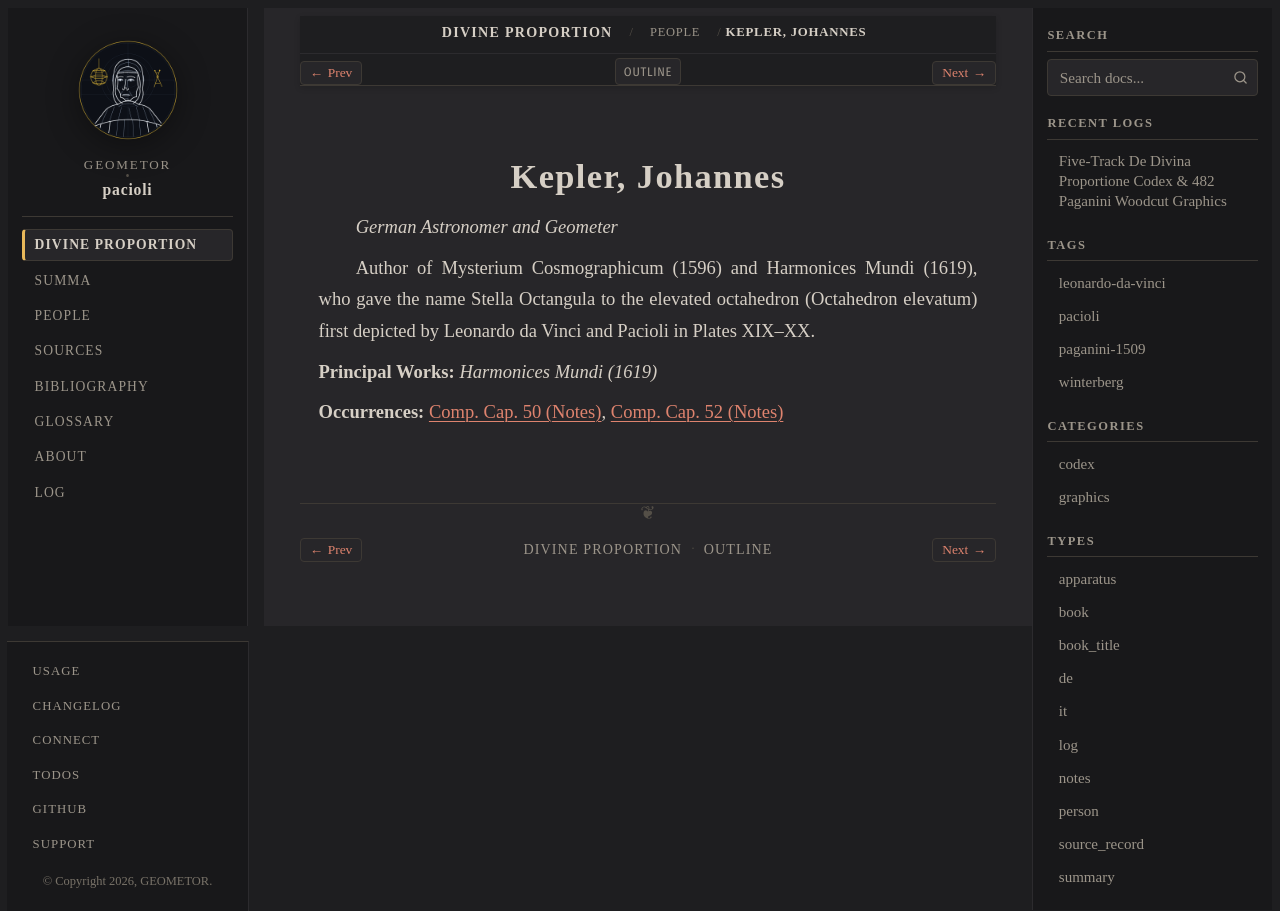

repository: geometor/pacioli · page: de_divina_proportione/people/johannes-kepler.html · generator: sphinx

:type: person
:layout: book
:death_year: 1630
:death_label: 1630
:lifespan: 1571 – 1630
:excerpt: German Astronomer and Geometer

.. _person-johannes-kepler:

Kepler, Johannes
================

*German Astronomer and Geometer*

Author of Mysterium Cosmographicum (1596) and Harmonices Mundi (1619), who gave the name Stella Octangula to the elevated octahedron (Octahedron elevatum) first depicted by Leonardo da Vinci and Pacioli in Plates XIX–XX.

**Principal Works:** *Harmonices Mundi (1619)*

**Occurrences:** :doc:`Comp. Cap. 50 (Notes) </de_divina_proportione/compendio/cap_50/notes>`, :doc:`Comp. Cap. 52 (Notes) </de_divina_proportione/compendio/cap_52/notes>`
